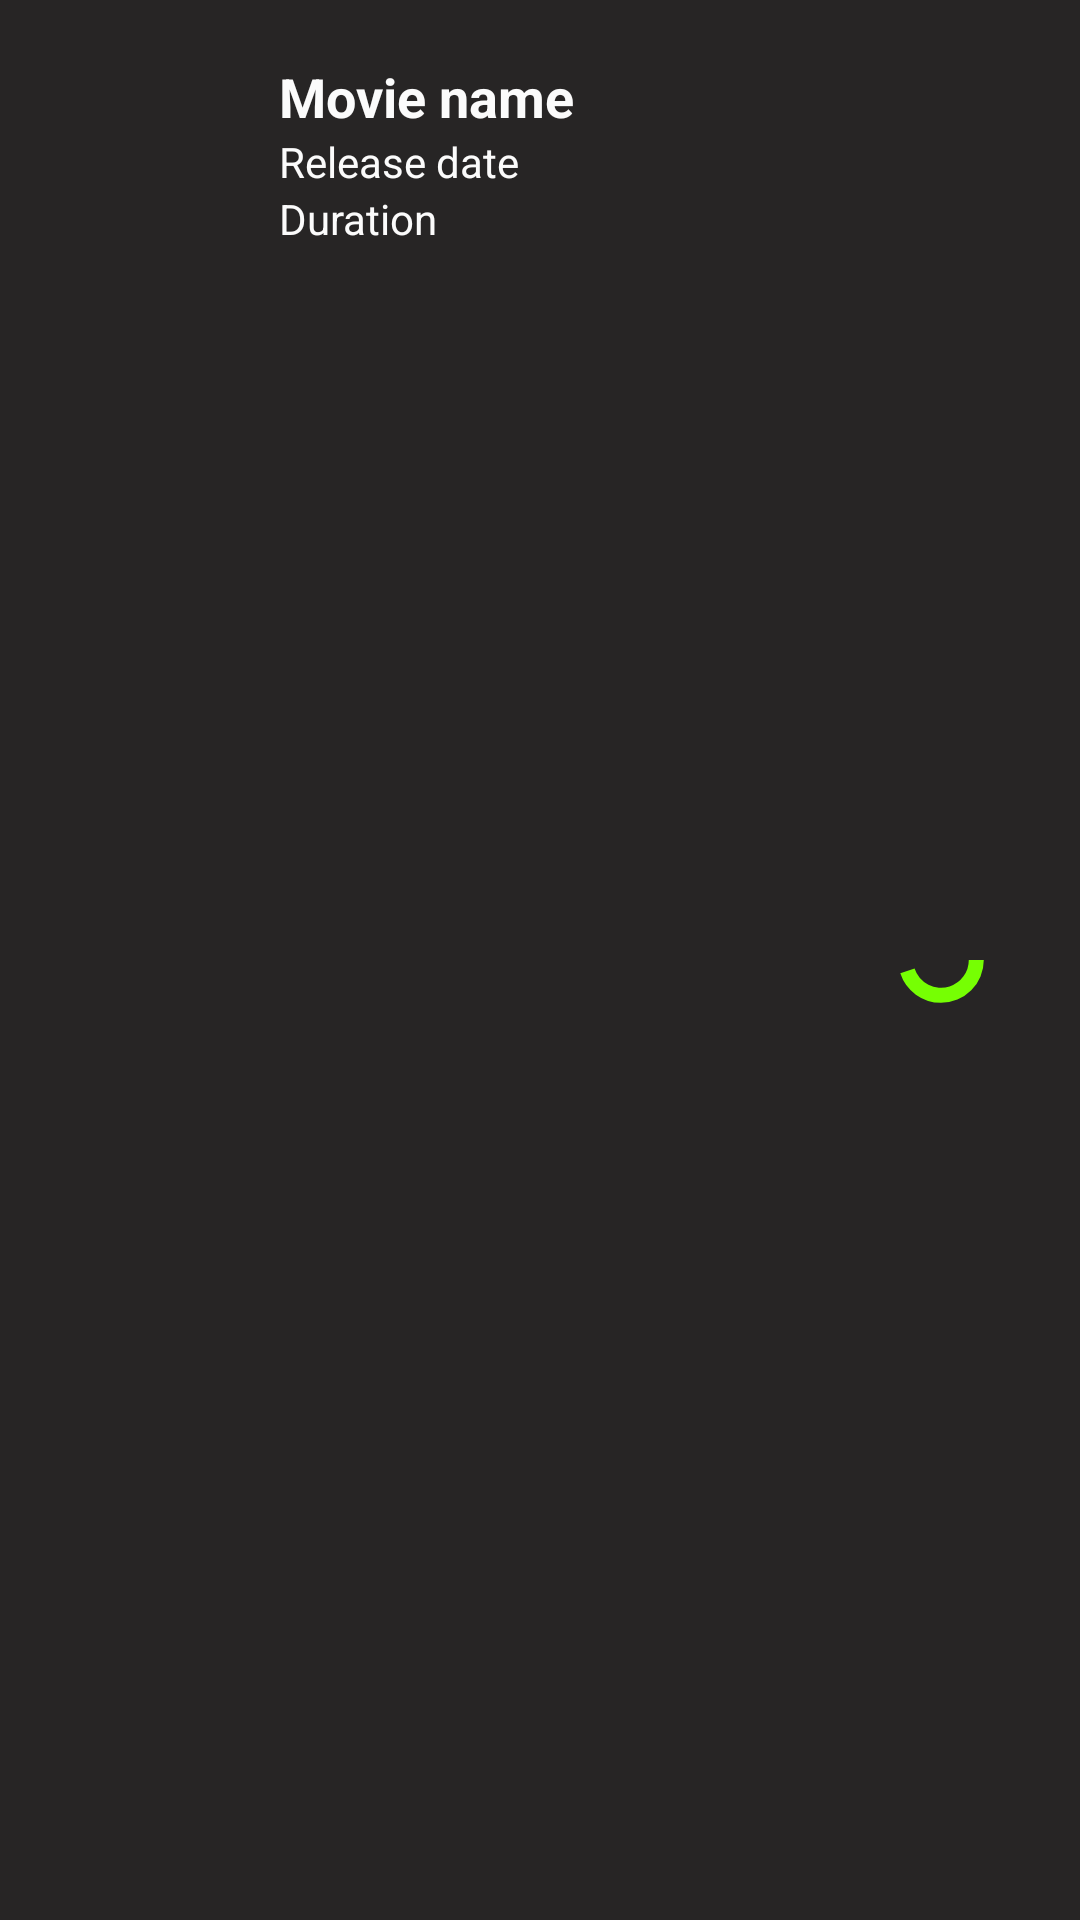

Here is an Android app screen rendered from its layout file. Give the layout XML and the strings, colors and styles it references.
<!-- AndroidManifest.xml: application theme AppTheme -->
<!-- res/layout/movie_layout.xml -->
<?xml version="1.0" encoding="utf-8"?>
<layout xmlns:android="http://schemas.android.com/apk/res/android"
    xmlns:app="http://schemas.android.com/apk/res-auto">

    <LinearLayout
        android:layout_width="match_parent"
        android:layout_height="125dp"
        android:background="#272525"
        android:orientation="horizontal">


        <ImageView
            android:id="@+id/imageView"
            android:layout_width="0dp"
            android:layout_height="match_parent"
            android:layout_weight="2" />

        <LinearLayout
            android:layout_width="0dp"
            android:layout_height="match_parent"
            android:layout_gravity="center_vertical"
            android:layout_weight="4"
            android:orientation="vertical"
            android:padding="4dp">

            <TextView
                android:id="@+id/name"
                style="@style/title"
                android:layout_width="wrap_content"
                android:layout_height="wrap_content"
                android:paddingTop="16dp"
                android:text="Movie name"
                android:textColor="@color/movie_icon_background"></TextView>


            <TextView
                android:id="@+id/release"
                style="@style/text"
                android:layout_width="wrap_content"
                android:layout_height="wrap_content"
                android:text="Release date"
                android:textColor="@color/movie_icon_background"></TextView>

            <TextView
                android:id="@+id/duration"
                style="@style/text"
                android:layout_width="wrap_content"
                android:layout_height="wrap_content"
                android:text="Duration"
                android:textColor="@color/movie_icon_background"></TextView>


        </LinearLayout>

        <ProgressBar
            android:id="@+id/ratingBar"
            style="?android:progressBarStyleHorizontal"
            android:layout_width="wrap_content"
            android:layout_height="match_parent"
            android:layout_gravity="center_vertical"
            android:layout_weight="1"
            android:progress="45"
            android:progressDrawable="@drawable/circle" />


    </LinearLayout>
</layout>
<!-- resources referenced by this layout -->
<resources>
  <color name="movie_icon_background">#FBFBFB</color>
  <!-- drawable circle (drawable) -->
  <?xml version="1.0" encoding="utf-8"?>
  <shape xmlns:android="http://schemas.android.com/apk/res/android"
      android:shape="ring"
      android:innerRadiusRatio="10"
      android:thickness="5dp"
      android:useLevel="true">
      <solid android:color="#76FF03"></solid>
  
  </shape>
  <style name="text">
          <item name="android:textSize">14dp</item>
          <item name="color">#ffffff</item>
  
      </style>
  <style name="title">
          <item name="android:textSize">18dp</item>
          <item name="android:textStyle">bold</item>
          <item name="color">#ffffff</item>
      </style>
  <style name="AppTheme" parent="Theme.AppCompat.Light.DarkActionBar">
          
          <item name="colorPrimary">@color/cardview_dark_background</item>
          <item name="android:textColor">#353535</item>
  
      </style>
</resources>
